The GitHub repository sinchana1408/Tomato_maturity_detection_and_Harvest_RecommendationSystem contains a labelled image folder "dataset" with 5 categories: breaker, green, pink, red, turner. Examples follow, each with its label.

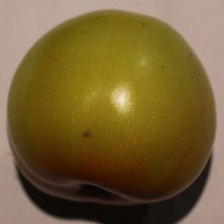
Label: breaker

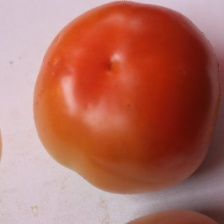
Label: pink

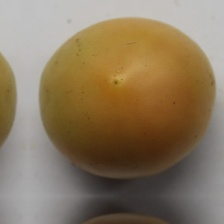
Label: turner

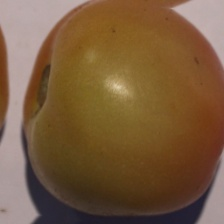
Label: turner

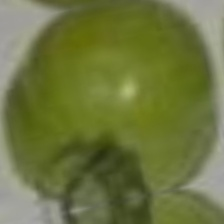
Label: green

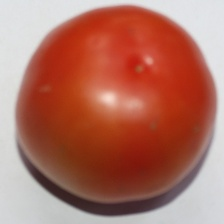
Label: red
